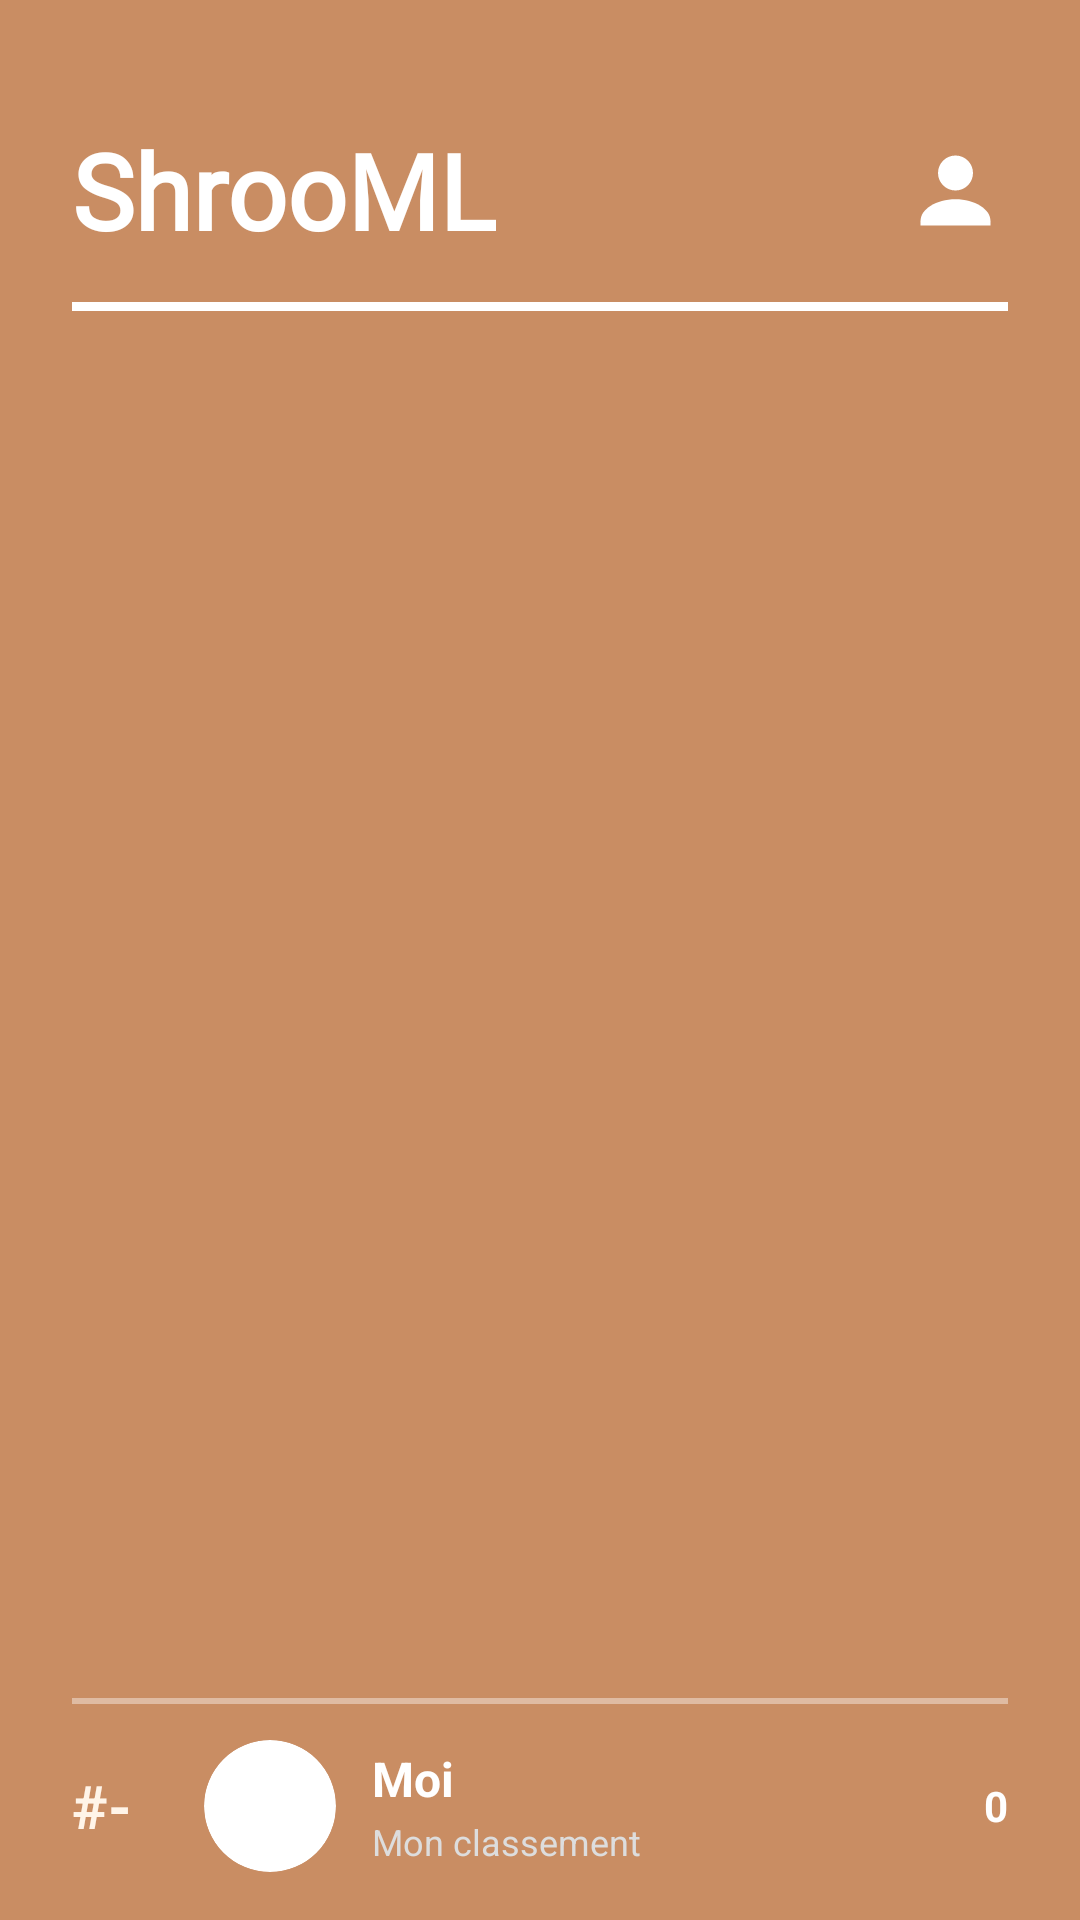

Android layout source for this screen:
<!-- AndroidManifest.xml: activity theme Theme.AppCompat.Light.NoActionBar -->
<!-- res/layout/activity_ranking.xml -->
<?xml version="1.0" encoding="utf-8"?>
<androidx.constraintlayout.widget.ConstraintLayout
    android:id="@+id/rootLayout"
    xmlns:android="http://schemas.android.com/apk/res/android"
    xmlns:app="http://schemas.android.com/apk/res-auto"
    android:layout_width="match_parent"
    android:layout_height="match_parent"
    android:background="#C98D63">

    <androidx.constraintlayout.widget.ConstraintLayout
        android:id="@+id/titleContainer"
        android:layout_width="0dp"
        android:layout_height="wrap_content"
        android:layout_marginTop="40dp"
        android:paddingStart="24dp"
        android:paddingEnd="24dp"
        app:layout_constraintTop_toTopOf="parent"
        app:layout_constraintStart_toStartOf="parent"
        app:layout_constraintEnd_toEndOf="parent">

        <TextView
            android:id="@+id/title"
            android:layout_width="wrap_content"
            android:layout_height="wrap_content"
            android:text="ShrooML"
            android:textColor="#FFFFFF"
            android:textSize="35sp"
            android:textStyle="bold"
            android:fontFamily="@font/sugo_display"
            app:layout_constraintStart_toStartOf="parent"
            app:layout_constraintTop_toTopOf="parent"
            app:layout_constraintBottom_toBottomOf="parent"/>

        <ImageView
            android:id="@+id/titleIcon"
            android:layout_width="35sp"
            android:layout_height="35sp"
            android:src="@drawable/ic_profile"
            android:contentDescription="Ranking icon"
            app:layout_constraintEnd_toEndOf="parent"
            app:layout_constraintTop_toTopOf="@id/title"
            app:layout_constraintBottom_toBottomOf="@id/title"/>
    </androidx.constraintlayout.widget.ConstraintLayout>

    <View
        android:id="@+id/separatorTitle"
        android:layout_width="0dp"
        android:layout_height="3dp"
        android:background="#FFFFFFFF"
        android:layout_marginTop="14dp"
        android:layout_marginStart="24dp"
        android:layout_marginEnd="24dp"
        app:layout_constraintTop_toBottomOf="@id/titleContainer"
        app:layout_constraintStart_toStartOf="parent"
        app:layout_constraintEnd_toEndOf="parent"/>

    <ProgressBar
        android:id="@+id/loadingSpinner"
        android:layout_width="wrap_content"
        android:layout_height="wrap_content"
        app:layout_constraintTop_toBottomOf="@id/separatorTitle"
        app:layout_constraintStart_toStartOf="parent"
        app:layout_constraintEnd_toEndOf="parent"
        app:layout_constraintBottom_toBottomOf="parent"
        android:visibility="gone"/>

    <androidx.recyclerview.widget.RecyclerView
        android:id="@+id/rankingRecyclerView"
        android:layout_width="0dp"
        android:layout_height="0dp"
        android:scrollbars="vertical"
        android:paddingStart="24dp"
        android:paddingEnd="24dp"
        android:paddingTop="16dp"
        android:paddingBottom="16dp"
        android:clipToPadding="false"
        app:layout_constraintTop_toBottomOf="@id/separatorTitle"
        app:layout_constraintBottom_toTopOf="@id/currentUserDivider"
        app:layout_constraintStart_toStartOf="parent"
        app:layout_constraintEnd_toEndOf="parent"/>

        <View
            android:id="@+id/currentUserDivider"
            android:layout_width="0dp"
            android:layout_height="2dp"
            android:background="#66FFFFFF"
            android:layout_marginStart="24dp"
            android:layout_marginEnd="24dp"
            app:layout_constraintStart_toStartOf="parent"
            app:layout_constraintEnd_toEndOf="parent"
            app:layout_constraintBottom_toTopOf="@id/currentUserContainer"/>

        <LinearLayout
            android:id="@+id/currentUserContainer"
            android:layout_width="0dp"
            android:layout_height="wrap_content"
            android:orientation="horizontal"
            android:gravity="center_vertical"
            android:paddingStart="24dp"
            android:paddingEnd="24dp"
            android:paddingTop="12dp"
            android:paddingBottom="16dp"
            app:layout_constraintStart_toStartOf="parent"
            app:layout_constraintEnd_toEndOf="parent"
            app:layout_constraintBottom_toBottomOf="parent">

            <TextView
                android:id="@+id/currentUserRank"
                android:layout_width="wrap_content"
                android:layout_height="wrap_content"
                android:text="#-"
                android:textColor="#FFF4E8"
                android:textSize="20sp"
                android:textStyle="bold"
                android:minWidth="44dp"
                android:paddingEnd="12dp" />

            <ImageView
                android:id="@+id/currentUserImage"
                android:layout_width="44dp"
                android:layout_height="44dp"
                android:background="@drawable/avatar_ring"
                android:clipToOutline="true"
                android:outlineProvider="background"
                android:padding="2dp"
                android:scaleType="centerCrop"
                android:contentDescription="Current user picture"
                android:src="@drawable/ic_profile"
                android:layout_marginEnd="12dp" />

            <LinearLayout
                android:layout_width="0dp"
                android:layout_height="wrap_content"
                android:layout_weight="1"
                android:orientation="vertical">

                <TextView
                    android:id="@+id/currentUserName"
                    android:layout_width="wrap_content"
                    android:layout_height="wrap_content"
                    android:text="Moi"
                    android:textColor="#FFFFFF"
                    android:textSize="16sp"
                    android:textStyle="bold" />

                <TextView
                    android:id="@+id/currentUserLabel"
                    android:layout_width="wrap_content"
                    android:layout_height="wrap_content"
                    android:text="Mon classement"
                    android:textColor="#DDDDDD"
                    android:textSize="12sp"
                    android:layout_marginTop="2dp" />
            </LinearLayout>

            <TextView
                android:id="@+id/currentUserScore"
                android:layout_width="wrap_content"
                android:layout_height="wrap_content"
                android:text="0"
                android:textColor="#FFFFFF"
                android:textSize="14sp"
                android:textStyle="bold"
                android:paddingStart="12dp" />
        </LinearLayout>

</androidx.constraintlayout.widget.ConstraintLayout>
<!-- resources referenced by this layout -->
<resources>
  <!-- drawable avatar_ring (drawable) -->
  <?xml version="1.0" encoding="utf-8"?>
  <shape xmlns:android="http://schemas.android.com/apk/res/android"
      android:shape="oval">
      <solid android:color="#FFFFFFFF"/>
  </shape>
  <!-- drawable ic_profile (drawable) -->
  <?xml version="1.0" encoding="utf-8"?>
  <vector xmlns:android="http://schemas.android.com/apk/res/android"
      android:width="24dp"
      android:height="24dp"
      android:viewportWidth="24"
      android:viewportHeight="24">
      <path
          android:fillColor="#FFFFFFFF"
          android:pathData="M12,12a4,4 0 1,0 0,-8a4,4 0 1,0 0,8z" />
      <path
          android:fillColor="#FFFFFFFF"
          android:pathData="M12,14c-4.418,0 -8,2.239 -8,5v1h16v-1c0,-2.761 -3.582,-5 -8,-5z" />
  </vector>
</resources>
